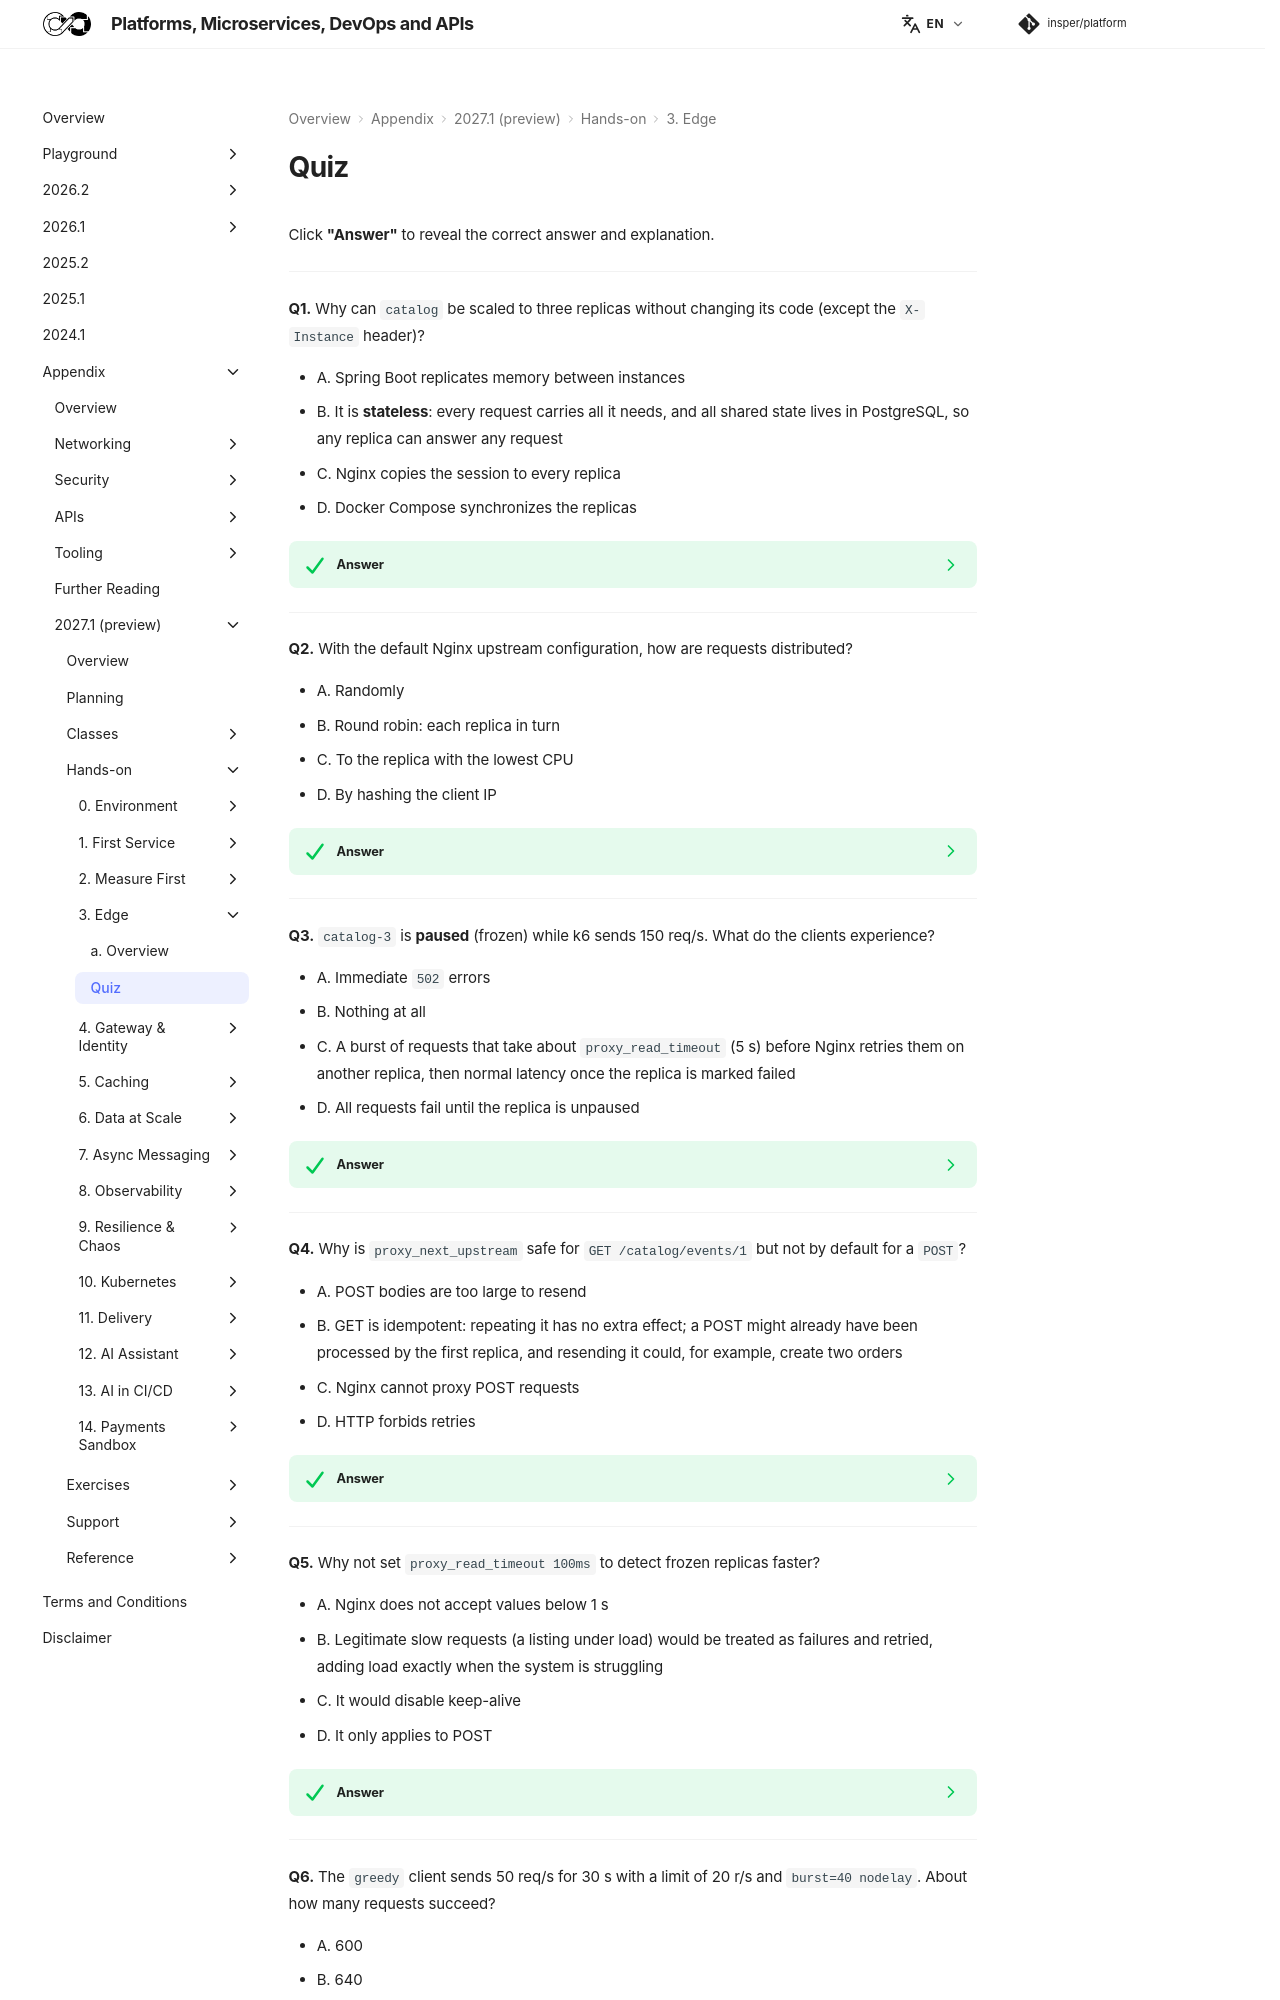

repository: Insper/platform · page: 2027.1/hands-on/3/quiz/index.html · generator: mkdocs

Click **"Answer"** to reveal the correct answer and explanation.

---

**Q1.** Why can `catalog` be scaled to three replicas without changing its code (except the `X-Instance` header)?

- A. Spring Boot replicates memory between instances
- B. It is **stateless**: every request carries all it needs, and all shared state lives in PostgreSQL, so any replica can answer any request
- C. Nginx copies the session to every replica
- D. Docker Compose synchronizes the replicas

??? success "Answer"
    **B — Stateless services scale horizontally.**

    If a replica kept user data in memory (a session, a shopping cart), requests would have to return to the same replica (sticky sessions) and a crash would lose data. Pushing state into a database or cache is the precondition for easy scale-out.

---

**Q2.** With the default Nginx upstream configuration, how are requests distributed?

- A. Randomly
- B. Round robin: each replica in turn
- C. To the replica with the lowest CPU
- D. By hashing the client IP

??? success "Answer"
    **B — Round robin.**

    That is why 9 requests give 3 per replica. `least_conn` (fewest active connections), `ip_hash`/`hash` (affinity) and `random two least_conn` (power of two choices) are alternatives, chosen with one directive.

---

**Q3.** `catalog-3` is **paused** (frozen) while k6 sends 150 req/s. What do the clients experience?

- A. Immediate `502` errors
- B. Nothing at all
- C. A burst of requests that take about `proxy_read_timeout` (5 s) before Nginx retries them on another replica, then normal latency once the replica is marked failed
- D. All requests fail until the replica is unpaused

??? success "Answer"
    **C — Slow failures cost a timeout each.**

    A frozen process accepts the TCP connection but never answers, so Nginx can only detect it by waiting. After `max_fails` it stops sending traffic for `fail_timeout`. A crashed replica, by contrast, refuses the connection and the retry is immediate.

---

**Q4.** Why is `proxy_next_upstream` safe for `GET /catalog/events/1` but not by default for a `POST`?

- A. POST bodies are too large to resend
- B. GET is idempotent: repeating it has no extra effect; a POST might already have been processed by the first replica, and resending it could, for example, create two orders
- C. Nginx cannot proxy POST requests
- D. HTTP forbids retries

??? success "Answer"
    **B — Only retry idempotent requests.**

    A timeout does not tell you whether the server did the work. Retrying non-idempotent operations needs an idempotency key (class 5, lab 9). Nginx retries non-idempotent methods only with `non_idempotent` explicitly set.

---

**Q5.** Why not set `proxy_read_timeout 100ms` to detect frozen replicas faster?

- A. Nginx does not accept values below 1 s
- B. Legitimate slow requests (a listing under load) would be treated as failures and retried, adding load exactly when the system is struggling
- C. It would disable keep-alive
- D. It only applies to POST

??? success "Answer"
    **B — Timeouts come from measured latency.**

    Set them slightly above the healthy p99.9 of the endpoint. Too long and a slow replica hurts many requests; too short and you create failures and retry storms out of normal slowness.

---

**Q6.** The `greedy` client sends 50 req/s for 30 s with a limit of 20 r/s and `burst=40 nodelay`. About how many requests succeed?

- A. 600
- B. 640
- C. 1,500
- D. 40

??? success "Answer"
    **B — ≈ 640.**
